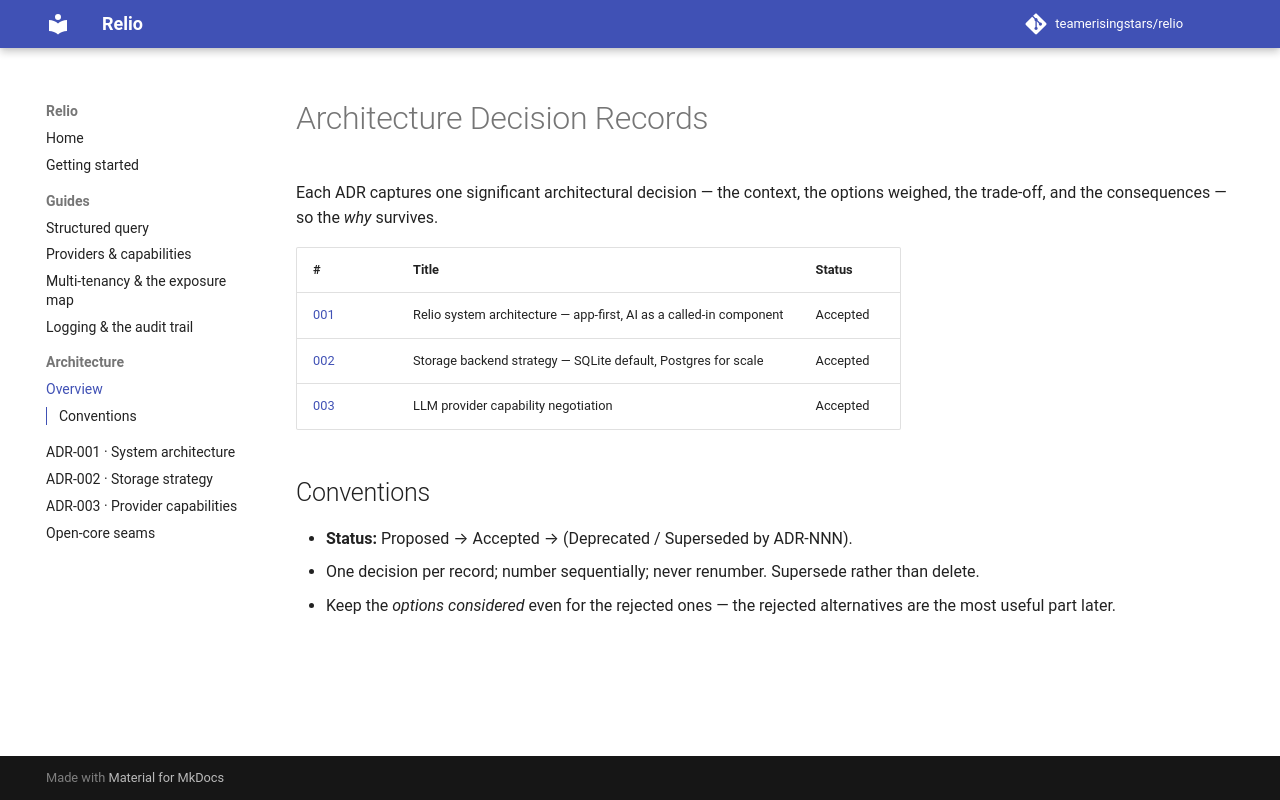

repository: teamerisingstars/relio · page: adr/index.html · generator: mkdocs

# Architecture Decision Records

Each ADR captures one significant architectural decision — the context, the
options weighed, the trade-off, and the consequences — so the *why* survives.

| # | Title | Status |
|---|-------|--------|
| [001](ADR-001-relio-system-architecture.md) | Relio system architecture — app-first, AI as a called-in component | Accepted |
| [002](ADR-002-storage-backend-strategy.md) | Storage backend strategy — SQLite default, Postgres for scale | Accepted |
| [003](ADR-003-provider-capability-negotiation.md) | LLM provider capability negotiation | Accepted |

## Conventions
- **Status:** Proposed → Accepted → (Deprecated / Superseded by ADR-NNN).
- One decision per record; number sequentially; never renumber. Supersede
  rather than delete.
- Keep the *options considered* even for the rejected ones — the rejected
  alternatives are the most useful part later.
